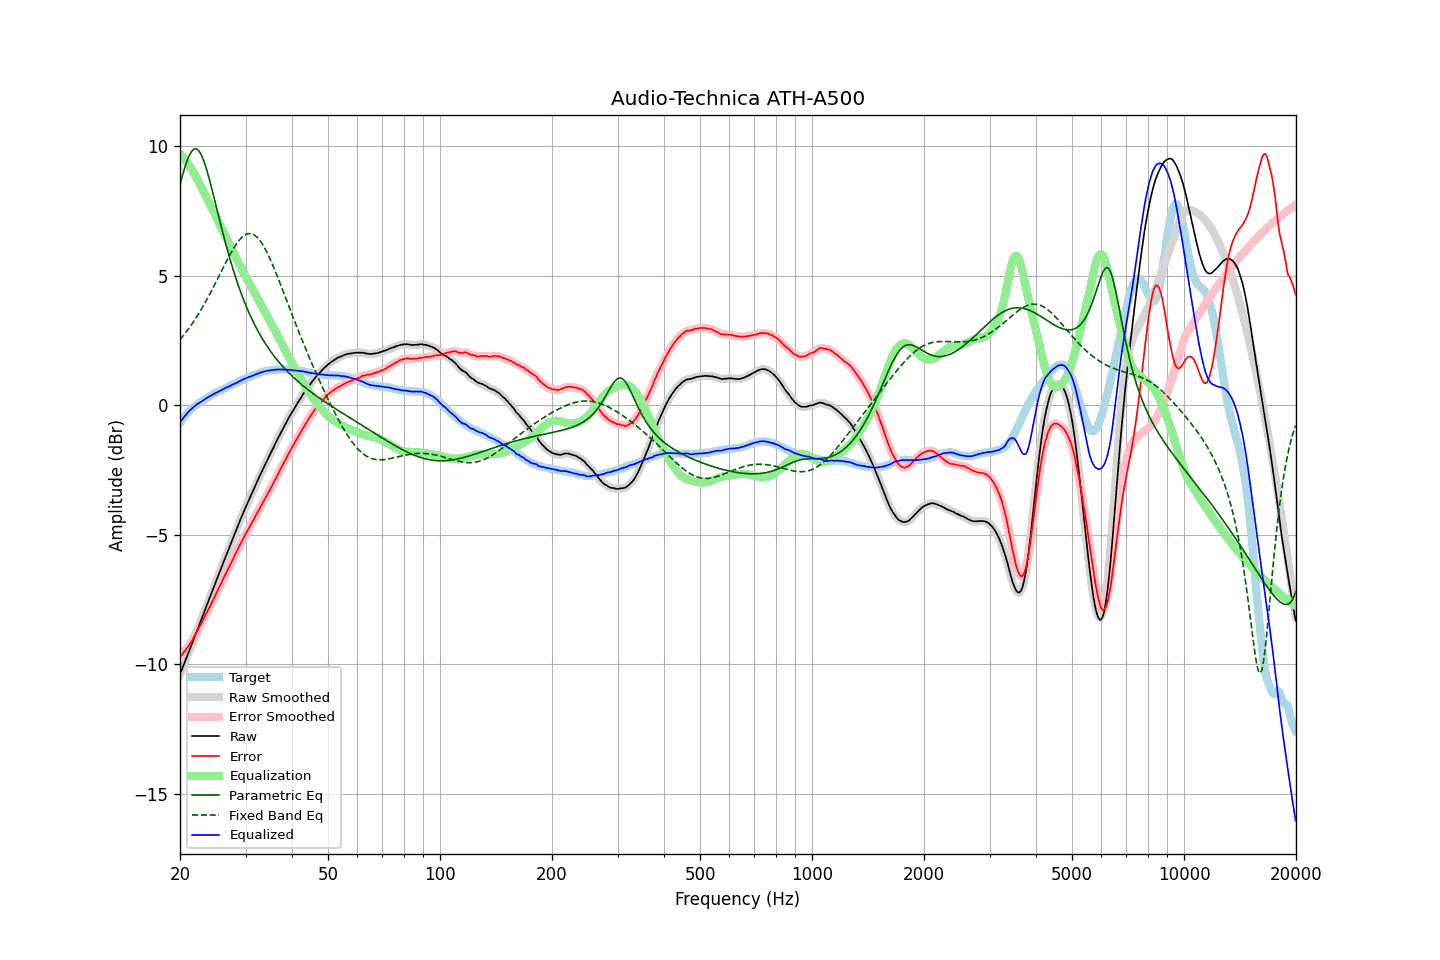

Source data for this figure (header and first rows):
frequency, raw, error, smoothed, error_smoothed, equalization, parametric_eq, fixed_band_eq, equalized_raw, equalized_smoothed, target
20.00, -10.39, -9.72, -10.39, -9.72, 9.72, 8.52, 2.53, -0.67, -0.67, -0.67
20.20, -10.23, -9.65, -10.23, -9.65, 9.65, 8.75, 2.61, -0.58, -0.58, -0.58
20.40, -10.07, -9.57, -10.07, -9.57, 9.57, 8.97, 2.68, -0.50, -0.50, -0.50
20.61, -9.91, -9.48, -9.91, -9.49, 9.49, 9.18, 2.76, -0.42, -0.42, -0.43
20.81, -9.75, -9.41, -9.75, -9.41, 9.41, 9.37, 2.84, -0.34, -0.34, -0.34
21.02, -9.59, -9.33, -9.59, -9.33, 9.32, 9.53, 2.93, -0.27, -0.27, -0.26
21.23, -9.44, -9.24, -9.44, -9.24, 9.23, 9.67, 3.01, -0.21, -0.21, -0.20
21.44, -9.28, -9.14, -9.28, -9.14, 9.13, 9.78, 3.10, -0.15, -0.15, -0.14
21.66, -9.12, -9.03, -9.12, -9.03, 9.03, 9.86, 3.19, -0.09, -0.09, -0.09
21.87, -8.96, -8.92, -8.96, -8.92, 8.92, 9.90, 3.28, -0.03, -0.04, -0.04
22.09, -8.80, -8.81, -8.80, -8.81, 8.81, 9.90, 3.38, 0.01, 0.01, 0.01
22.31, -8.64, -8.70, -8.64, -8.70, 8.70, 9.87, 3.48, 0.06, 0.06, 0.06
22.54, -8.48, -8.58, -8.48, -8.58, 8.58, 9.80, 3.58, 0.09, 0.09, 0.10
22.76, -8.32, -8.46, -8.32, -8.46, 8.46, 9.70, 3.68, 0.14, 0.13, 0.14
22.99, -8.16, -8.33, -8.16, -8.33, 8.33, 9.56, 3.78, 0.17, 0.17, 0.17
23.22, -8.00, -8.21, -8.00, -8.21, 8.21, 9.40, 3.89, 0.21, 0.21, 0.21
23.45, -7.83, -8.08, -7.84, -8.08, 8.09, 9.22, 4.00, 0.26, 0.25, 0.25
23.69, -7.67, -7.96, -7.67, -7.96, 7.97, 9.01, 4.12, 0.29, 0.29, 0.29
23.92, -7.51, -7.84, -7.51, -7.84, 7.84, 8.79, 4.23, 0.33, 0.33, 0.33
24.16, -7.35, -7.73, -7.35, -7.72, 7.71, 8.56, 4.35, 0.36, 0.36, 0.38
24.40, -7.19, -7.60, -7.19, -7.59, 7.59, 8.31, 4.47, 0.40, 0.40, 0.41
24.65, -7.03, -7.46, -7.03, -7.46, 7.46, 8.07, 4.59, 0.43, 0.43, 0.43
24.89, -6.87, -7.33, -6.87, -7.33, 7.34, 7.81, 4.71, 0.47, 0.47, 0.46
25.14, -6.71, -7.21, -6.71, -7.21, 7.21, 7.56, 4.83, 0.50, 0.50, 0.50
25.39, -6.55, -7.08, -6.55, -7.08, 7.08, 7.31, 4.96, 0.53, 0.53, 0.53
25.65, -6.39, -6.96, -6.39, -6.95, 6.95, 7.06, 5.08, 0.56, 0.56, 0.57
25.91, -6.23, -6.82, -6.23, -6.82, 6.82, 6.81, 5.21, 0.59, 0.59, 0.59
26.16, -6.07, -6.69, -6.07, -6.69, 6.70, 6.57, 5.33, 0.63, 0.63, 0.62
26.43, -5.91, -6.57, -5.91, -6.57, 6.57, 6.34, 5.45, 0.66, 0.66, 0.66
26.69, -5.75, -6.44, -5.76, -6.44, 6.44, 6.11, 5.57, 0.69, 0.69, 0.69
26.96, -5.60, -6.32, -5.60, -6.32, 6.32, 5.88, 5.69, 0.71, 0.72, 0.72
27.23, -5.44, -6.19, -5.44, -6.19, 6.19, 5.66, 5.81, 0.74, 0.74, 0.75
27.50, -5.28, -6.06, -5.29, -6.06, 6.06, 5.45, 5.92, 0.78, 0.77, 0.78
27.77, -5.13, -5.93, -5.13, -5.93, 5.93, 5.25, 6.02, 0.80, 0.80, 0.80
28.05, -4.97, -5.81, -4.97, -5.80, 5.81, 5.05, 6.12, 0.83, 0.83, 0.84
28.33, -4.82, -5.68, -4.82, -5.68, 5.68, 4.86, 6.22, 0.86, 0.86, 0.86
28.62, -4.66, -5.55, -4.66, -5.55, 5.55, 4.68, 6.31, 0.89, 0.89, 0.89
28.90, -4.50, -5.43, -4.51, -5.43, 5.43, 4.50, 6.38, 0.93, 0.92, 0.93
29.19, -4.35, -5.30, -4.35, -5.31, 5.31, 4.33, 6.45, 0.96, 0.96, 0.95
29.48, -4.20, -5.20, -4.20, -5.19, 5.19, 4.16, 6.51, 0.99, 0.99, 1.00
29.78, -4.05, -5.06, -4.06, -5.07, 5.07, 4.00, 6.56, 1.02, 1.02, 1.01
30.08, -3.91, -4.95, -3.91, -4.95, 4.96, 3.85, 6.60, 1.04, 1.04, 1.04
30.38, -3.77, -4.84, -3.77, -4.84, 4.84, 3.70, 6.62, 1.07, 1.07, 1.07
30.68, -3.63, -4.73, -3.64, -4.73, 4.73, 3.56, 6.63, 1.10, 1.09, 1.10
30.99, -3.50, -4.62, -3.50, -4.62, 4.61, 3.42, 6.63, 1.11, 1.11, 1.12
31.30, -3.36, -4.50, -3.36, -4.50, 4.50, 3.29, 6.61, 1.14, 1.14, 1.14
31.61, -3.22, -4.39, -3.22, -4.39, 4.39, 3.16, 6.58, 1.17, 1.16, 1.17
31.93, -3.08, -4.27, -3.09, -4.27, 4.27, 3.04, 6.54, 1.19, 1.19, 1.19
32.24, -2.95, -4.16, -2.95, -4.16, 4.16, 2.92, 6.49, 1.21, 1.21, 1.21
32.57, -2.81, -4.05, -2.81, -4.05, 4.05, 2.81, 6.42, 1.23, 1.24, 1.24
32.89, -2.67, -3.93, -2.67, -3.93, 3.93, 2.70, 6.34, 1.26, 1.26, 1.26
33.22, -2.54, -3.82, -2.54, -3.82, 3.82, 2.59, 6.25, 1.28, 1.28, 1.28
33.55, -2.41, -3.71, -2.41, -3.70, 3.71, 2.49, 6.15, 1.30, 1.30, 1.30
33.89, -2.28, -3.59, -2.28, -3.59, 3.59, 2.39, 6.04, 1.31, 1.31, 1.31
34.23, -2.15, -3.48, -2.16, -3.48, 3.48, 2.30, 5.92, 1.33, 1.33, 1.33
34.57, -2.03, -3.37, -2.03, -3.37, 3.37, 2.20, 5.79, 1.33, 1.34, 1.34
34.92, -1.90, -3.25, -1.90, -3.25, 3.25, 2.11, 5.66, 1.35, 1.35, 1.35
35.27, -1.77, -3.14, -1.78, -3.13, 3.13, 2.03, 5.52, 1.36, 1.36, 1.37
35.62, -1.65, -3.01, -1.65, -3.02, 3.01, 1.94, 5.37, 1.36, 1.37, 1.36
35.97, -1.52, -2.89, -1.52, -2.90, 2.90, 1.86, 5.22, 1.37, 1.37, 1.37
... 635 more rows
